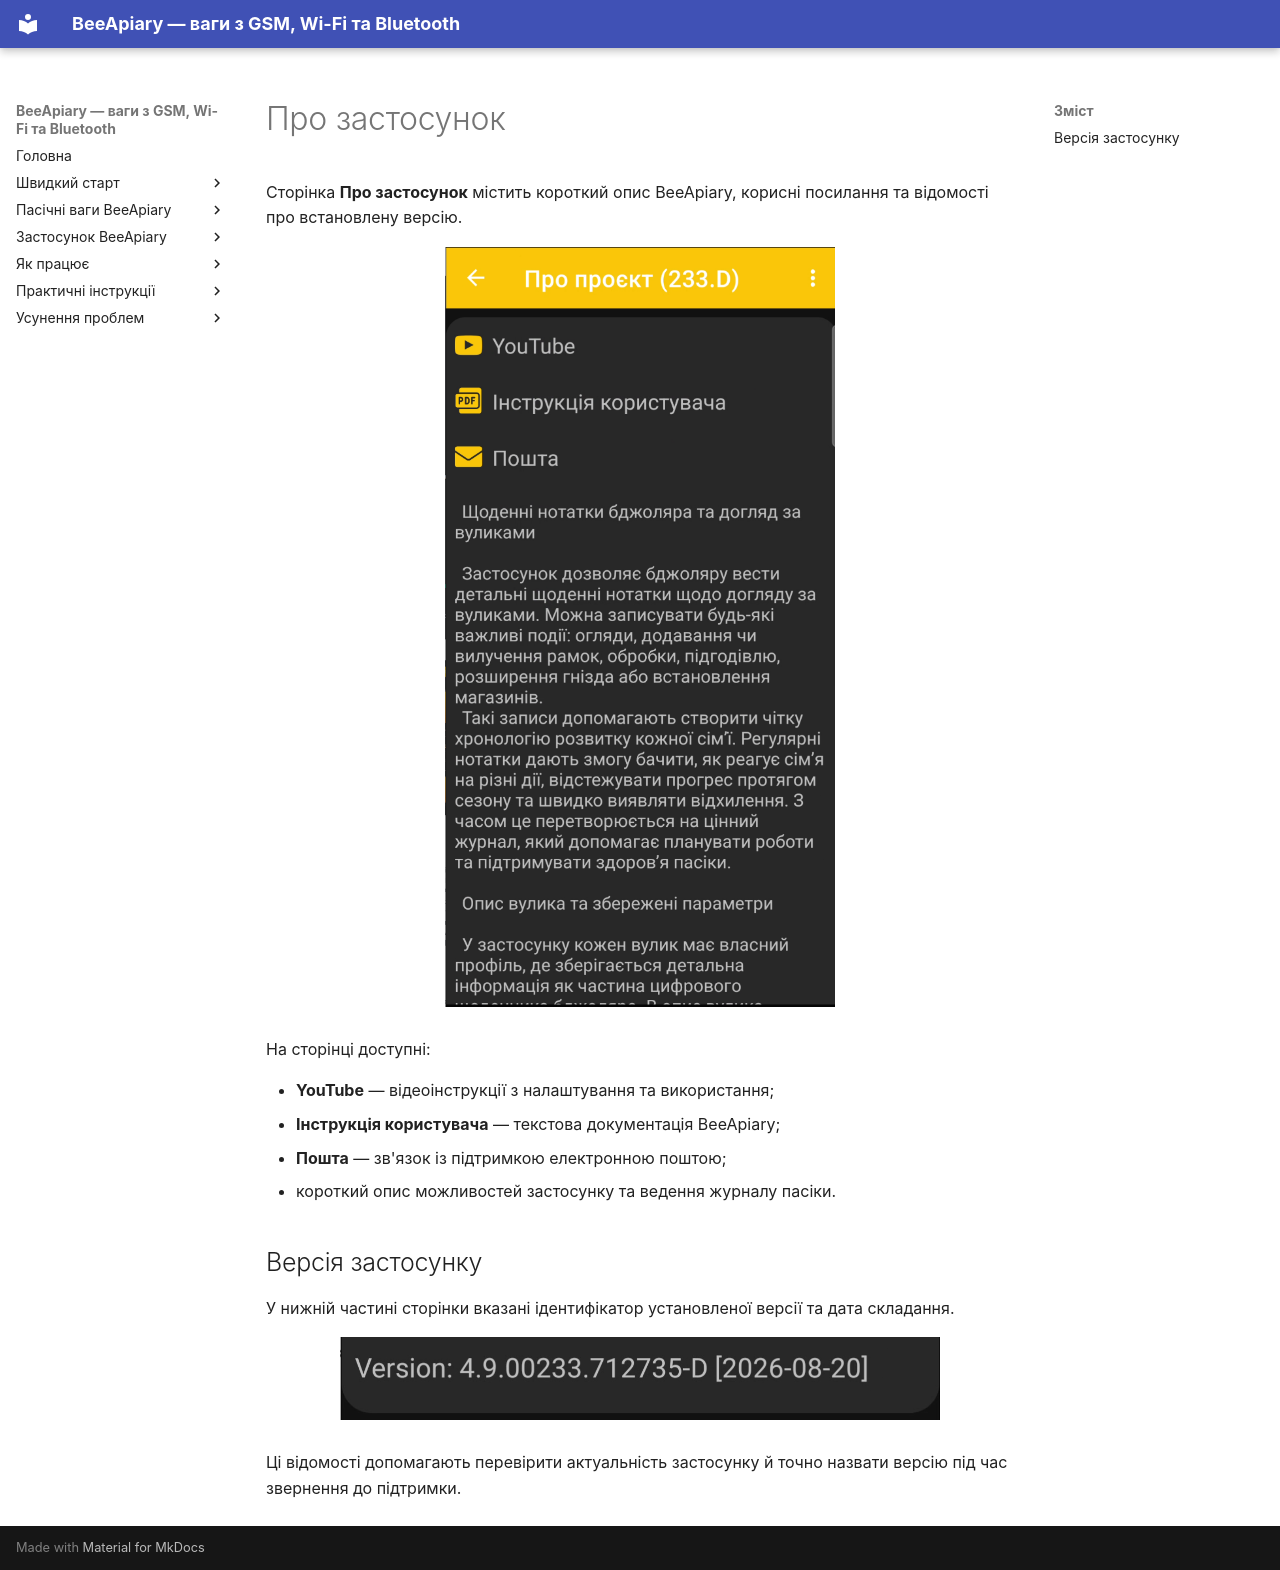

repository: Ivan-Bdgilko/BeeApiary_Docs · page: uk/app/about/index.html · generator: mkdocs

---
translation_status: translated
---

# Про застосунок

Сторінка **Про застосунок** містить короткий опис BeeApiary, корисні посилання та відомості про встановлену версію.

![Сторінка «Про застосунок» у BeeApiary](../../assets/uk/app/about/about-app-screen.png){ .doc-screenshot }

На сторінці доступні:

- **YouTube** — відеоінструкції з налаштування та використання;
- **Інструкція користувача** — текстова документація BeeApiary;
- **Пошта** — зв'язок із підтримкою електронною поштою;
- короткий опис можливостей застосунку та ведення журналу пасіки.

## Версія застосунку

У нижній частині сторінки вказані ідентифікатор установленої версії та дата складання.

![Ідентифікатор версії та дата складання застосунку](../../assets/common/app/about/app-version-build.png){ .doc-screenshot }

Ці відомості допомагають перевірити актуальність застосунку й точно назвати версію під час звернення до підтримки.
